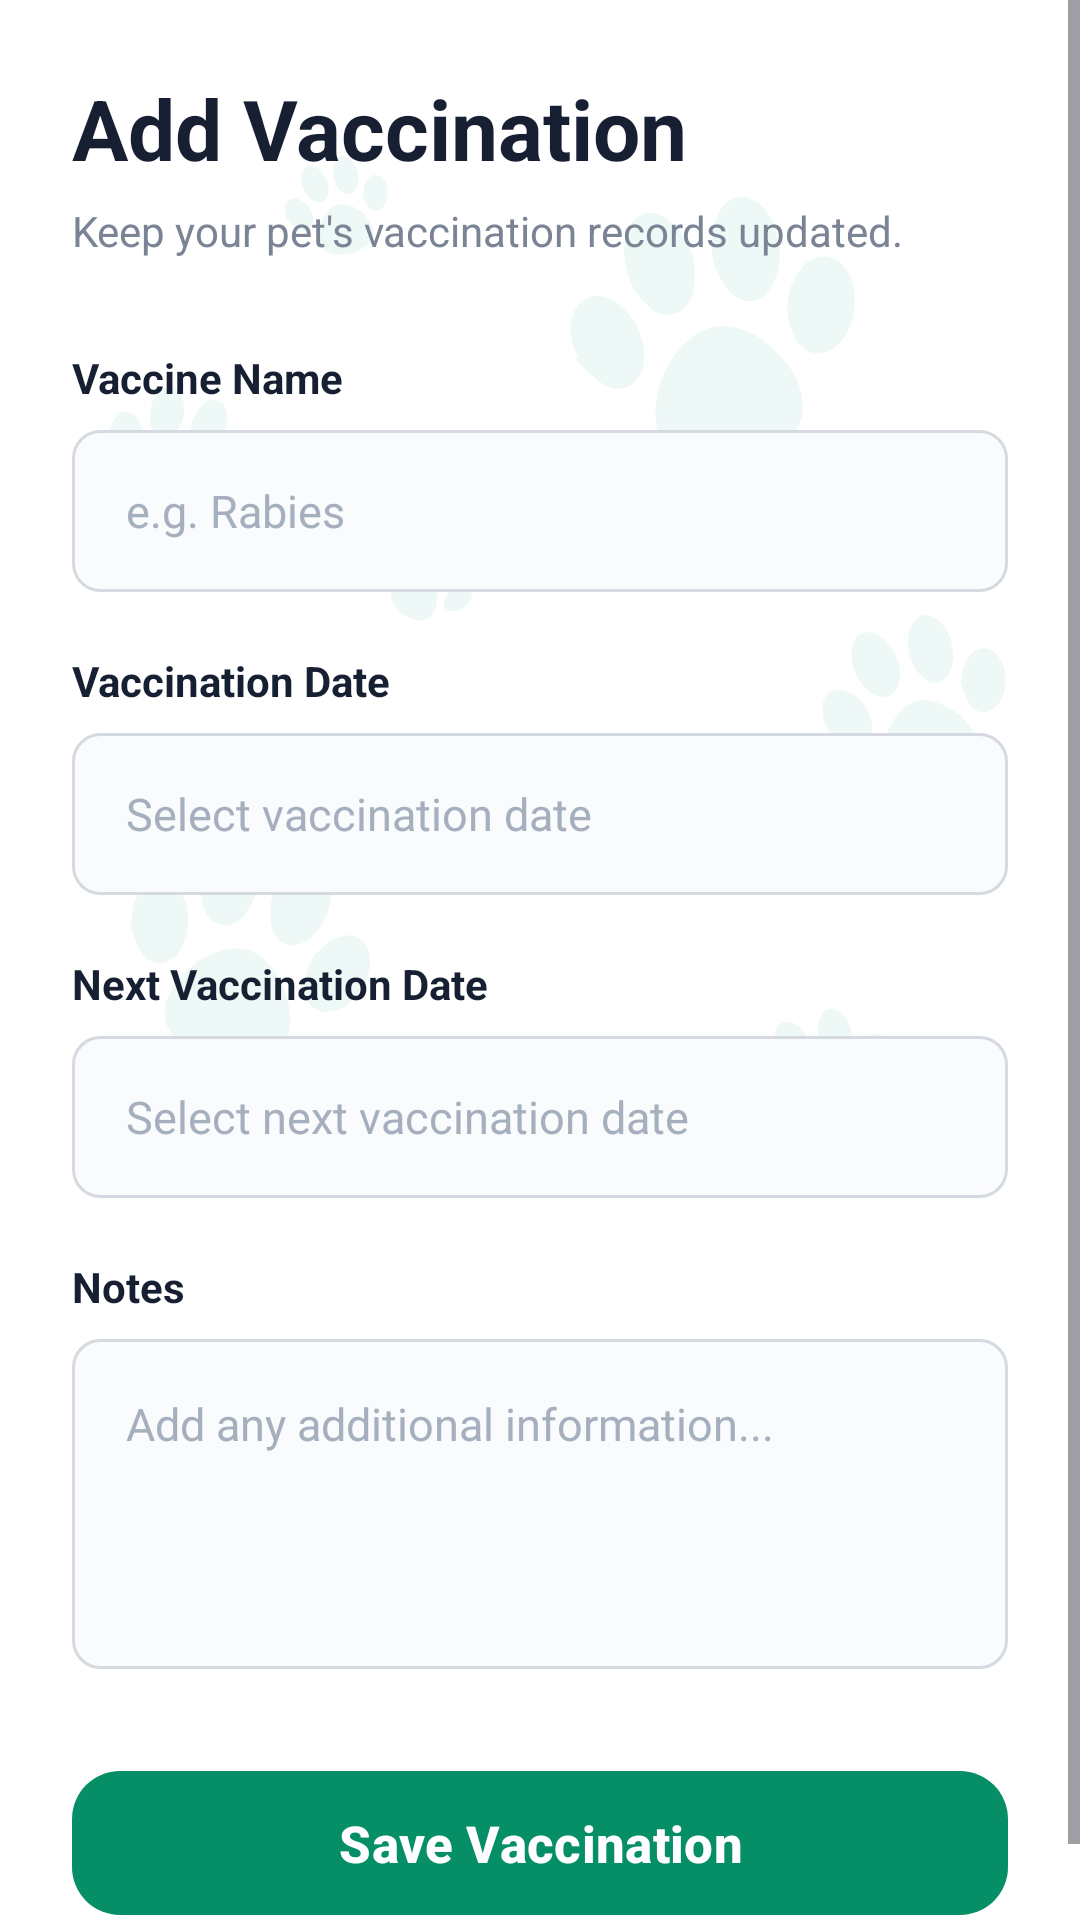

Here is an Android app screen rendered from its layout file. Give the layout XML and the strings, colors and styles it references.
<!-- AndroidManifest.xml: application theme Theme.PawMate -->
<!-- res/layout/activity_add_vaccination.xml -->
<?xml version="1.0" encoding="utf-8"?>
<ScrollView
    xmlns:android="http://schemas.android.com/apk/res/android"
    xmlns:app="http://schemas.android.com/apk/res-auto"
    android:layout_width="match_parent"
    android:layout_height="match_parent"
    android:background="@drawable/back"
    android:fillViewport="true">

    <LinearLayout
        android:layout_width="match_parent"
        android:layout_height="wrap_content"
        android:orientation="vertical"
        android:padding="24dp">

        

        <TextView
            android:layout_width="wrap_content"
            android:layout_height="wrap_content"
            android:text="Add Vaccination"
            android:textColor="#172033"
            android:textSize="28sp"
            android:textStyle="bold" />

        <TextView
            android:layout_width="wrap_content"
            android:layout_height="wrap_content"
            android:layout_marginTop="6dp"
            android:text="Keep your pet's vaccination records updated."
            android:textColor="#7A8494"
            android:textSize="14sp" />

        

        <TextView
            android:layout_width="wrap_content"
            android:layout_height="wrap_content"
            android:layout_marginTop="30dp"
            android:text="Vaccine Name"
            android:textColor="#172033"
            android:textSize="14sp"
            android:textStyle="bold" />

        <EditText
            android:id="@+id/etVaccineName"
            android:layout_width="match_parent"
            android:layout_height="54dp"
            android:layout_marginTop="8dp"
            android:background="@drawable/edittext_background"
            android:hint="e.g. Rabies"
            android:inputType="textCapSentences"
            android:paddingStart="18dp"
            android:paddingEnd="18dp"
            android:singleLine="true"
            android:textColor="@color/primary"
            android:textColorHint="#A5AFBE"
            android:textSize="15sp" />

        

        <TextView
            android:layout_width="wrap_content"
            android:layout_height="wrap_content"
            android:layout_marginTop="20dp"
            android:text="Vaccination Date"
            android:textColor="#172033"
            android:textSize="14sp"
            android:textStyle="bold" />

        <EditText
            android:id="@+id/etVaccinationDate"
            android:layout_width="match_parent"
            android:layout_height="54dp"
            android:layout_marginTop="8dp"
            android:background="@drawable/edittext_background"
            android:clickable="true"
            android:focusable="false"
            android:hint="Select vaccination date"
            android:paddingStart="18dp"
            android:paddingEnd="18dp"
            android:textColor="@color/primary"
            android:textColorHint="#A5AFBE"
            android:textSize="15sp" />

        

        <TextView
            android:layout_width="wrap_content"
            android:layout_height="wrap_content"
            android:layout_marginTop="20dp"
            android:text="Next Vaccination Date"
            android:textColor="#172033"
            android:textSize="14sp"
            android:textStyle="bold" />

        <EditText
            android:id="@+id/etNextDate"
            android:layout_width="match_parent"
            android:layout_height="54dp"
            android:layout_marginTop="8dp"
            android:background="@drawable/edittext_background"
            android:clickable="true"
            android:focusable="false"
            android:hint="Select next vaccination date"
            android:paddingStart="18dp"
            android:paddingEnd="18dp"
            android:textColor="@color/primary"
            android:textColorHint="#A5AFBE"
            android:textSize="15sp" />

        

        <TextView
            android:layout_width="wrap_content"
            android:layout_height="wrap_content"
            android:layout_marginTop="20dp"
            android:text="Notes"
            android:textColor="#172033"
            android:textSize="14sp"
            android:textStyle="bold" />

        <EditText
            android:id="@+id/etNotes"
            android:layout_width="match_parent"
            android:layout_height="110dp"
            android:layout_marginTop="8dp"
            android:background="@drawable/edittext_background"
            android:gravity="top"
            android:hint="Add any additional information..."
            android:inputType="textMultiLine"
            android:padding="18dp"
            android:textColor="@color/primary"
            android:textColorHint="#A5AFBE"
            android:textSize="15sp" />

        

        <com.google.android.material.button.MaterialButton
            android:id="@+id/btnSaveVaccination"
            android:layout_width="match_parent"
            android:layout_height="56dp"
            android:layout_marginTop="30dp"
            android:text="Save Vaccination"
            android:textAllCaps="false"
            android:textColor="@color/white"
            android:textSize="17sp"
            android:textStyle="bold"
            app:backgroundTint="@color/primary"
            app:cornerRadius="16dp" />

    </LinearLayout>

</ScrollView>
<!-- resources referenced by this layout -->
<resources>
  <color name="primary"> #068E67</color>
  <color name="white">#FFFFFFFF</color>
  <!-- drawable back: png bitmap (drawable, 42297 bytes) -->
  <!-- drawable edittext_background (drawable) -->
  <?xml version="1.0" encoding="utf-8"?>
  <shape xmlns:android="http://schemas.android.com/apk/res/android"
      android:shape="rectangle">
  
      <solid android:color="#FAFBFC" />
  
      <stroke
          android:width="1dp"
          android:color="#D5DAE1" />
  
      <corners android:radius="9dp" />
  
      <padding
          android:left="16dp"
          android:right="16dp"
          android:top="5dp"
          android:bottom="5dp" />
  
  </shape>
  <style name="Theme.PawMate" parent="Base.Theme.PawMate" />
  <style name="Base.Theme.PawMate" parent="Theme.Material3.DayNight.NoActionBar">
          
          
      </style>
</resources>
